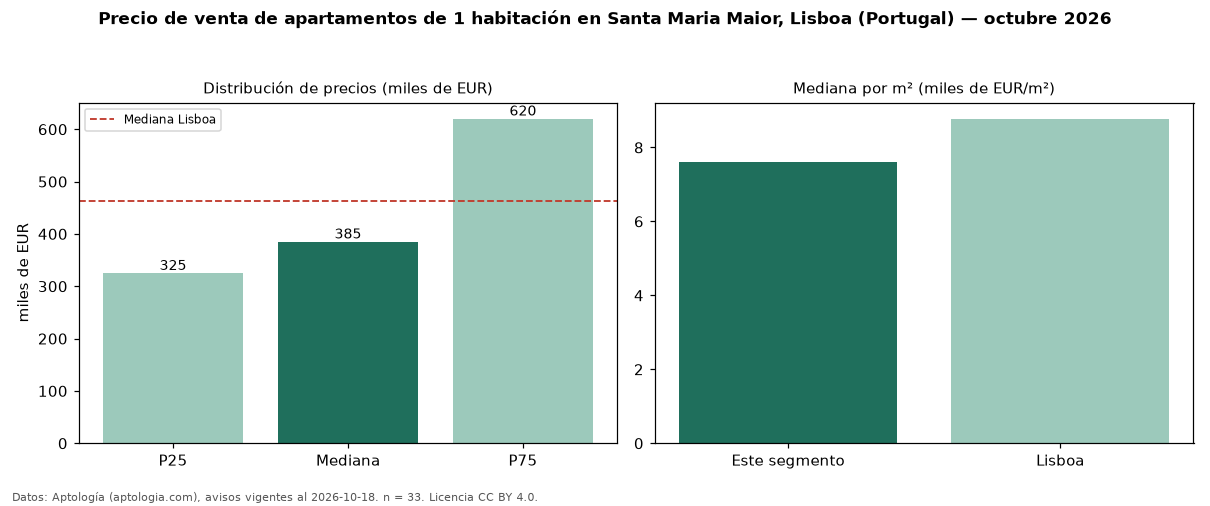

Values plotted in this chart, from the file beside it:
seccion, metrica, valor, moneda, n
precio, p25, 324849, EUR, 33
precio, mediana, 385000, EUR, 33
precio, p75, 620000, EUR, 33
precio, minimo, 235000, EUR, 33
precio, maximo, 1150000, EUR, 33
m2, mediana_precio_m2, 7619, EUR, 33
m2, area_mediana_m2, 55.0, m2, 33
banos, mediana_banos, 1.0, , 
parqueadero, pct_con_parqueadero, 6.1, %, 33
habitaciones, 1, 385000, EUR, 33
ciudad, mediana_ciudad_referencia, 462000, EUR, 
ciudad, mediana_m2_ciudad, 8775, EUR, 
fuente, fecha_datos, 2026-10-18, , 
fuente, atribucion, https://www.aptologia.com/pt/venda/lisbo…, , 
fuente, licencia, CC BY 4.0, , 
